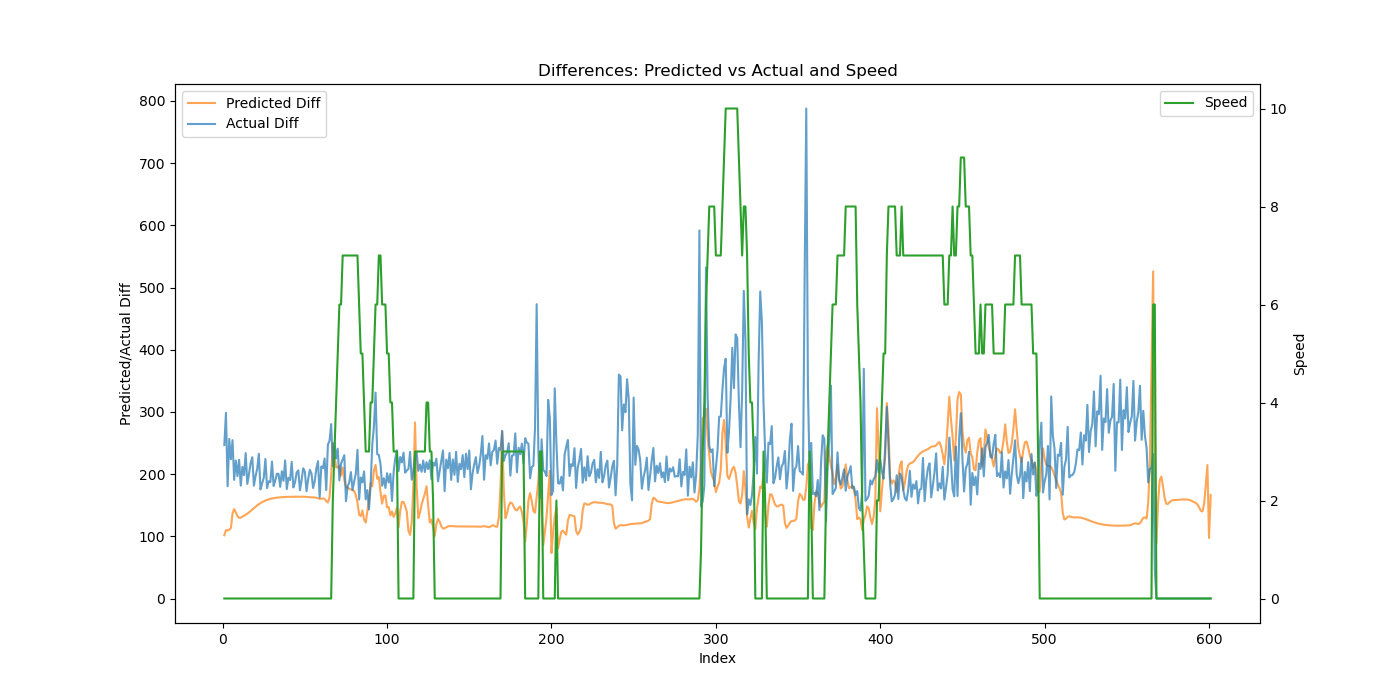

Values plotted in this chart, from the file beside it:
Speed, Actual, Predicted, Predicted_Diff, Actual_Diff
0, 246.8, 180, 101.7, 246.8
0, 545.4, 290, 110, 298.6
0, 725.9, 399.4, 109.4, 180.5
0, 982.4, 509.9, 110.5, 256.5
0, 1206, 623.1, 113.2, 223.8
0, 1461, 760, 136.9, 254.6
0, 1652, 903.7, 143.7, 190.7
0, 1873, 1042, 138.5, 221.9
0, 2070, 1175, 132.3, 196.8
0, 2293, 1304, 129.8, 223
0, 2475, 1434, 130.1, 181.4
0, 2686, 1566, 131.5, 211.7
0, 2885, 1699, 133.1, 198.3
0, 3118, 1834, 134.7, 233.8
0, 3303, 1970, 136.5, 184.1
0, 3503, 2109, 138.5, 200.2
0, 3721, 2250, 140.7, 217.8
0, 3948, 2393, 143.1, 227.0
0, 4129, 2538, 145.4, 181.4
0, 4326, 2686, 147.7, 197
0, 4534, 2835, 149.7, 208.4
0, 4767, 2987, 151.7, 232.7
0, 4942, 3140, 153.4, 175.4
0, 5128, 3295, 154.9, 185.2
0, 5322, 3452, 156.3, 194.1
0, 5546, 3609, 157.5, 224.3
0, 5724, 3768, 158.5, 177.6
0, 5912, 3927, 159.4, 188.4
0, 6099, 4087, 160.2, 187.2
0, 6319, 4248, 160.8, 220.2
0, 6500, 4410, 161.4, 180.8
0, 6690, 4571, 161.8, 189.9
0, 6891, 4734, 162.2, 200.7
0, 7091, 4896, 162.5, 200.3
0, 7271, 5059, 162.7, 179.6
0, 7475, 5222, 162.9, 204.6
0, 7665, 5385, 163.1, 189.2
0, 7887, 5548, 163.3, 222.1
0, 8063, 5711, 163.4, 176
0, 8257, 5875, 163.5, 194.1
0, 8447, 6038, 163.5, 190.5
0, 8667, 6202, 163.6, 219.7
0, 8845, 6366, 163.6, 178.5
0, 9032, 6529, 163.7, 186.7
0, 9235, 6693, 163.7, 202.5
0, 9441, 6857, 163.7, 206.1
0, 9615, 7020, 163.7, 174.1
0, 9805, 7184, 163.7, 190.1
0, 10014, 7348, 163.6, 209.5
0, 10218, 7511, 163.6, 204
0, 10391, 7675, 163.4, 172.5
0, 10583, 7838, 163.2, 191.8
0, 10790, 8001, 162.9, 206.9
0, 10991, 8164, 162.7, 201.2
0, 11168, 8326, 162.6, 177.6
0, 11357, 8489, 162.5, 188.9
0, 11567, 8651, 162, 209.3
0, 11788, 8812, 161, 220.9
0, 11950, 8972, 160.3, 162.7
0, 12163, 9132, 160.4, 212.4
... 541 more rows
